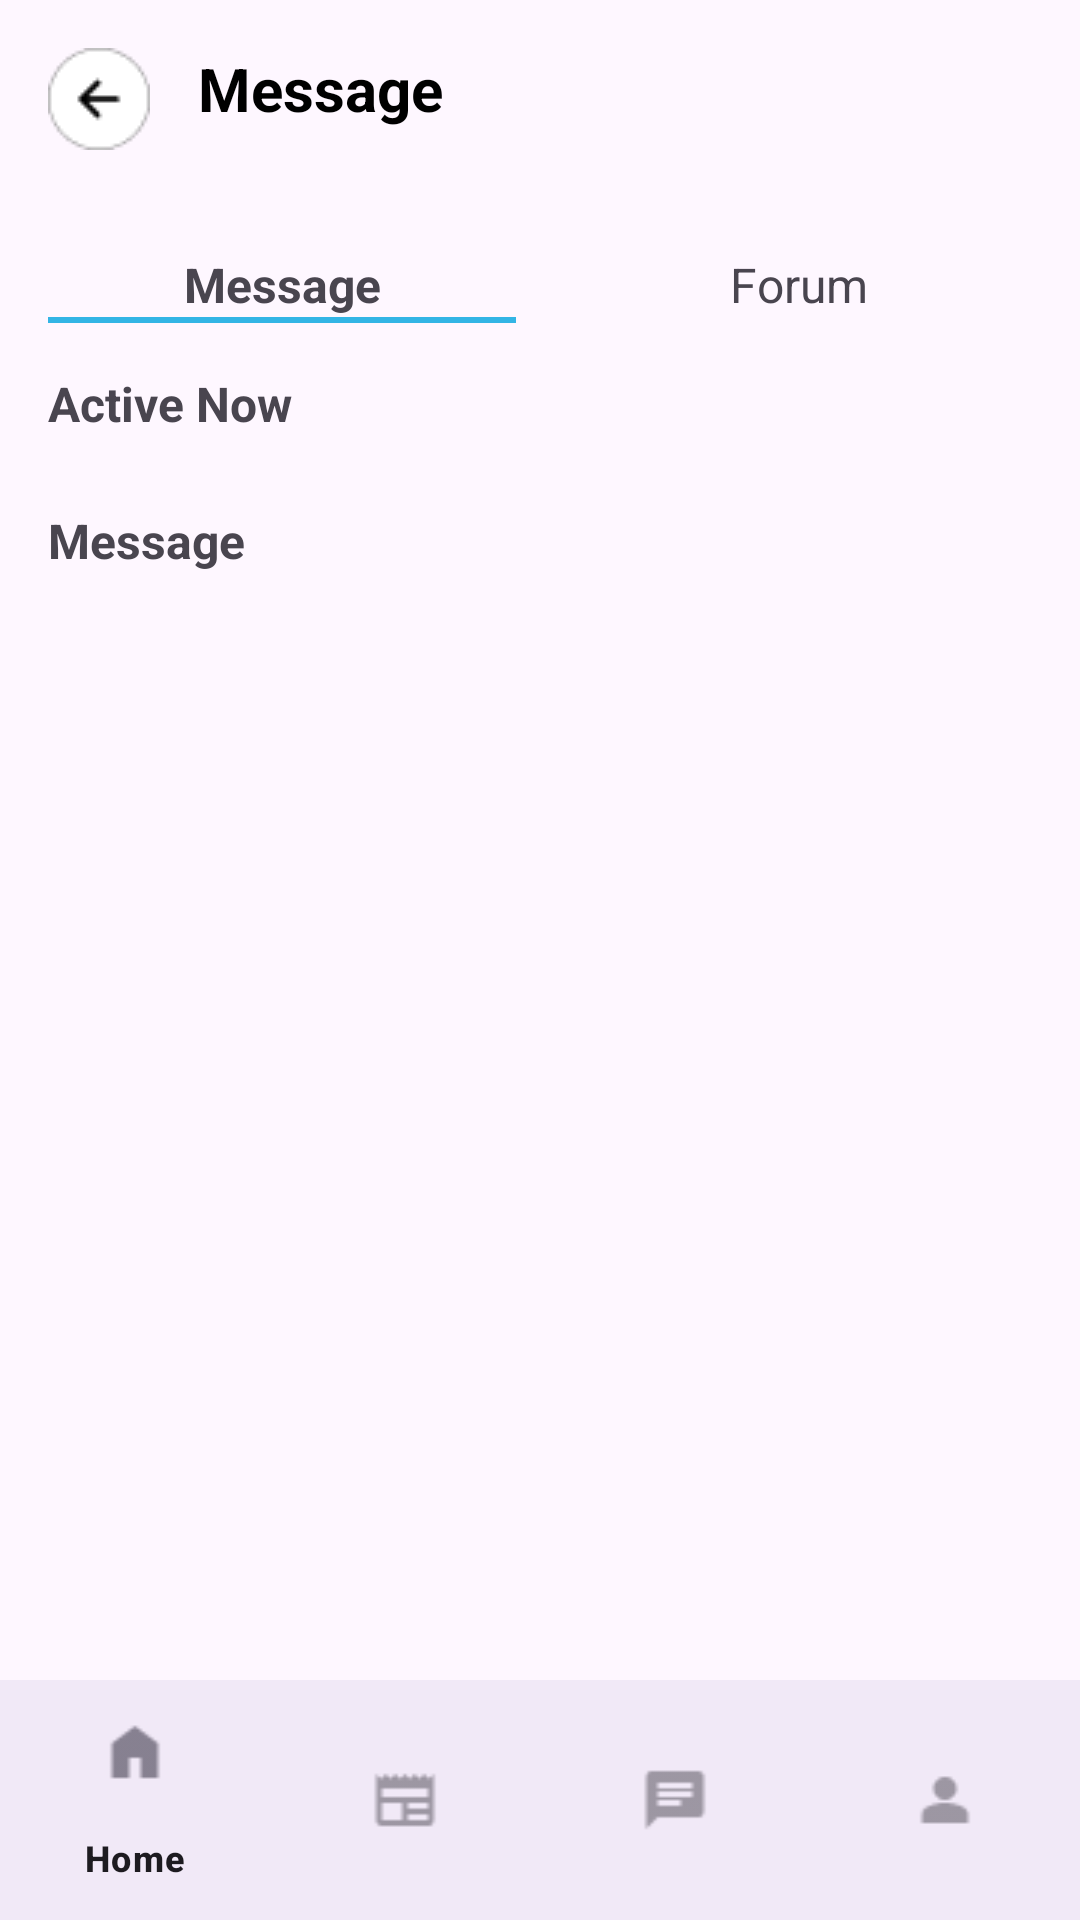

Produce the Android XML layout that renders to this screen, including the resource entries it uses.
<!-- AndroidManifest.xml: application theme Theme.KidsCare -->
<!-- res/layout/activity_messages.xml -->
<?xml version="1.0" encoding="utf-8"?>
<androidx.constraintlayout.widget.ConstraintLayout xmlns:android="http://schemas.android.com/apk/res/android"
    xmlns:app="http://schemas.android.com/apk/res-auto"
    xmlns:tools="http://schemas.android.com/tools"
    android:layout_width="match_parent"
    android:layout_height="match_parent"
    tools:context=".activities.MessagesActivity">

    
    <LinearLayout
        android:id="@+id/toolbarLayout"
        android:layout_width="match_parent"
        android:layout_height="wrap_content"
        android:orientation="horizontal"
        android:padding="16dp"
        app:layout_constraintTop_toTopOf="parent"
        app:layout_constraintStart_toStartOf="parent"
        app:layout_constraintEnd_toEndOf="parent">

        <ImageView
            android:id="@+id/backButton"
            android:layout_width="wrap_content"
            android:layout_height="wrap_content"
            android:src="@drawable/ic_back"
            android:contentDescription="@string/back_icon_description" />

        <TextView
            android:id="@+id/messageTitle"
            android:layout_width="wrap_content"
            android:layout_height="wrap_content"
            android:text="@string/message"
            android:textSize="20sp"
            android:textStyle="bold"
            android:layout_marginStart="16dp"
            android:textColor="@android:color/black" />
    </LinearLayout>

    
    <androidx.constraintlayout.widget.ConstraintLayout
        android:id="@+id/tabLayout"
        android:layout_width="match_parent"
        android:layout_height="wrap_content"
        android:layout_marginTop="16dp"
        app:layout_constraintTop_toBottomOf="@id/toolbarLayout"
        app:layout_constraintStart_toStartOf="parent"
        app:layout_constraintEnd_toEndOf="parent">

        <TextView
            android:id="@+id/tabMessage"
            android:layout_width="0dp"
            android:layout_height="wrap_content"
            android:text="@string/message"
            android:textSize="16sp"
            android:textStyle="bold"
            android:gravity="center"
            android:layout_marginStart="16dp"
            android:layout_marginEnd="8dp"
            app:layout_constraintTop_toTopOf="parent"
            app:layout_constraintBottom_toBottomOf="parent"
            app:layout_constraintStart_toStartOf="parent"
            app:layout_constraintEnd_toStartOf="@+id/tabForum" />

        <TextView
            android:id="@+id/tabForum"
            android:layout_width="0dp"
            android:layout_height="wrap_content"
            android:text="@string/forum"
            android:textSize="16sp"
            android:gravity="center"
            android:layout_marginStart="8dp"
            android:layout_marginEnd="16dp"
            app:layout_constraintTop_toTopOf="parent"
            app:layout_constraintBottom_toBottomOf="parent"
            app:layout_constraintStart_toEndOf="@+id/tabMessage"
            app:layout_constraintEnd_toEndOf="parent" />

        <View
            android:id="@+id/tabIndicator"
            android:layout_width="0dp"
            android:layout_height="2dp"
            android:background="@android:color/holo_blue_light"
            app:layout_constraintTop_toBottomOf="@id/tabMessage"
            app:layout_constraintStart_toStartOf="@id/tabMessage"
            app:layout_constraintEnd_toEndOf="@id/tabMessage" />
    </androidx.constraintlayout.widget.ConstraintLayout>

    
    <TextView
        android:id="@+id/activeNowText"
        android:layout_width="wrap_content"
        android:layout_height="wrap_content"
        android:text="@string/active_now"
        android:textSize="16sp"
        android:textStyle="bold"
        android:layout_marginTop="16dp"
        android:layout_marginStart="16dp"
        app:layout_constraintTop_toBottomOf="@id/tabLayout"
        app:layout_constraintStart_toStartOf="parent" />

    <androidx.recyclerview.widget.RecyclerView
        android:id="@+id/activeNowRecyclerView"
        android:layout_width="match_parent"
        android:layout_height="wrap_content"
        android:layout_marginTop="8dp"
        app:layout_constraintTop_toBottomOf="@id/activeNowText"
        app:layout_constraintStart_toStartOf="parent"
        app:layout_constraintEnd_toEndOf="parent" />

    
    <TextView
        android:id="@+id/messagesText"
        android:layout_width="wrap_content"
        android:layout_height="wrap_content"
        android:text="@string/message"
        android:textSize="16sp"
        android:textStyle="bold"
        android:layout_marginTop="16dp"
        android:layout_marginStart="16dp"
        app:layout_constraintTop_toBottomOf="@id/activeNowRecyclerView"
        app:layout_constraintStart_toStartOf="parent" />

    <androidx.recyclerview.widget.RecyclerView
        android:id="@+id/messagesRecyclerView"
        android:layout_width="match_parent"
        android:layout_height="0dp"
        android:layout_marginTop="8dp"
        app:layout_constraintTop_toBottomOf="@id/messagesText"
        app:layout_constraintStart_toStartOf="parent"
        app:layout_constraintEnd_toEndOf="parent"
        app:layout_constraintBottom_toTopOf="@id/bottomNavigationView" />

    
    <com.google.android.material.bottomnavigation.BottomNavigationView
        android:id="@+id/bottomNavigationView"
        android:layout_width="0dp"
        android:layout_height="wrap_content"
        android:background="?android:attr/windowBackground"
        app:menu="@menu/bottom_navigation_menu"
        app:layout_constraintBottom_toBottomOf="parent"
        app:layout_constraintStart_toStartOf="parent"
        app:layout_constraintEnd_toEndOf="parent" />

</androidx.constraintlayout.widget.ConstraintLayout>
<!-- resources referenced by this layout -->
<resources>
  <!-- drawable ic_back: png bitmap (drawable, 870 bytes) -->
  <string name="active_now">Active Now</string>
  <string name="back_icon_description">Back Icon</string>
  <string name="forum">Forum</string>
  <string name="message">Message</string>
  <style name="Theme.KidsCare" parent="Base.Theme.KidsCare" />
  <style name="Base.Theme.KidsCare" parent="Theme.Material3.DayNight.NoActionBar">
          
          
      </style>
</resources>
